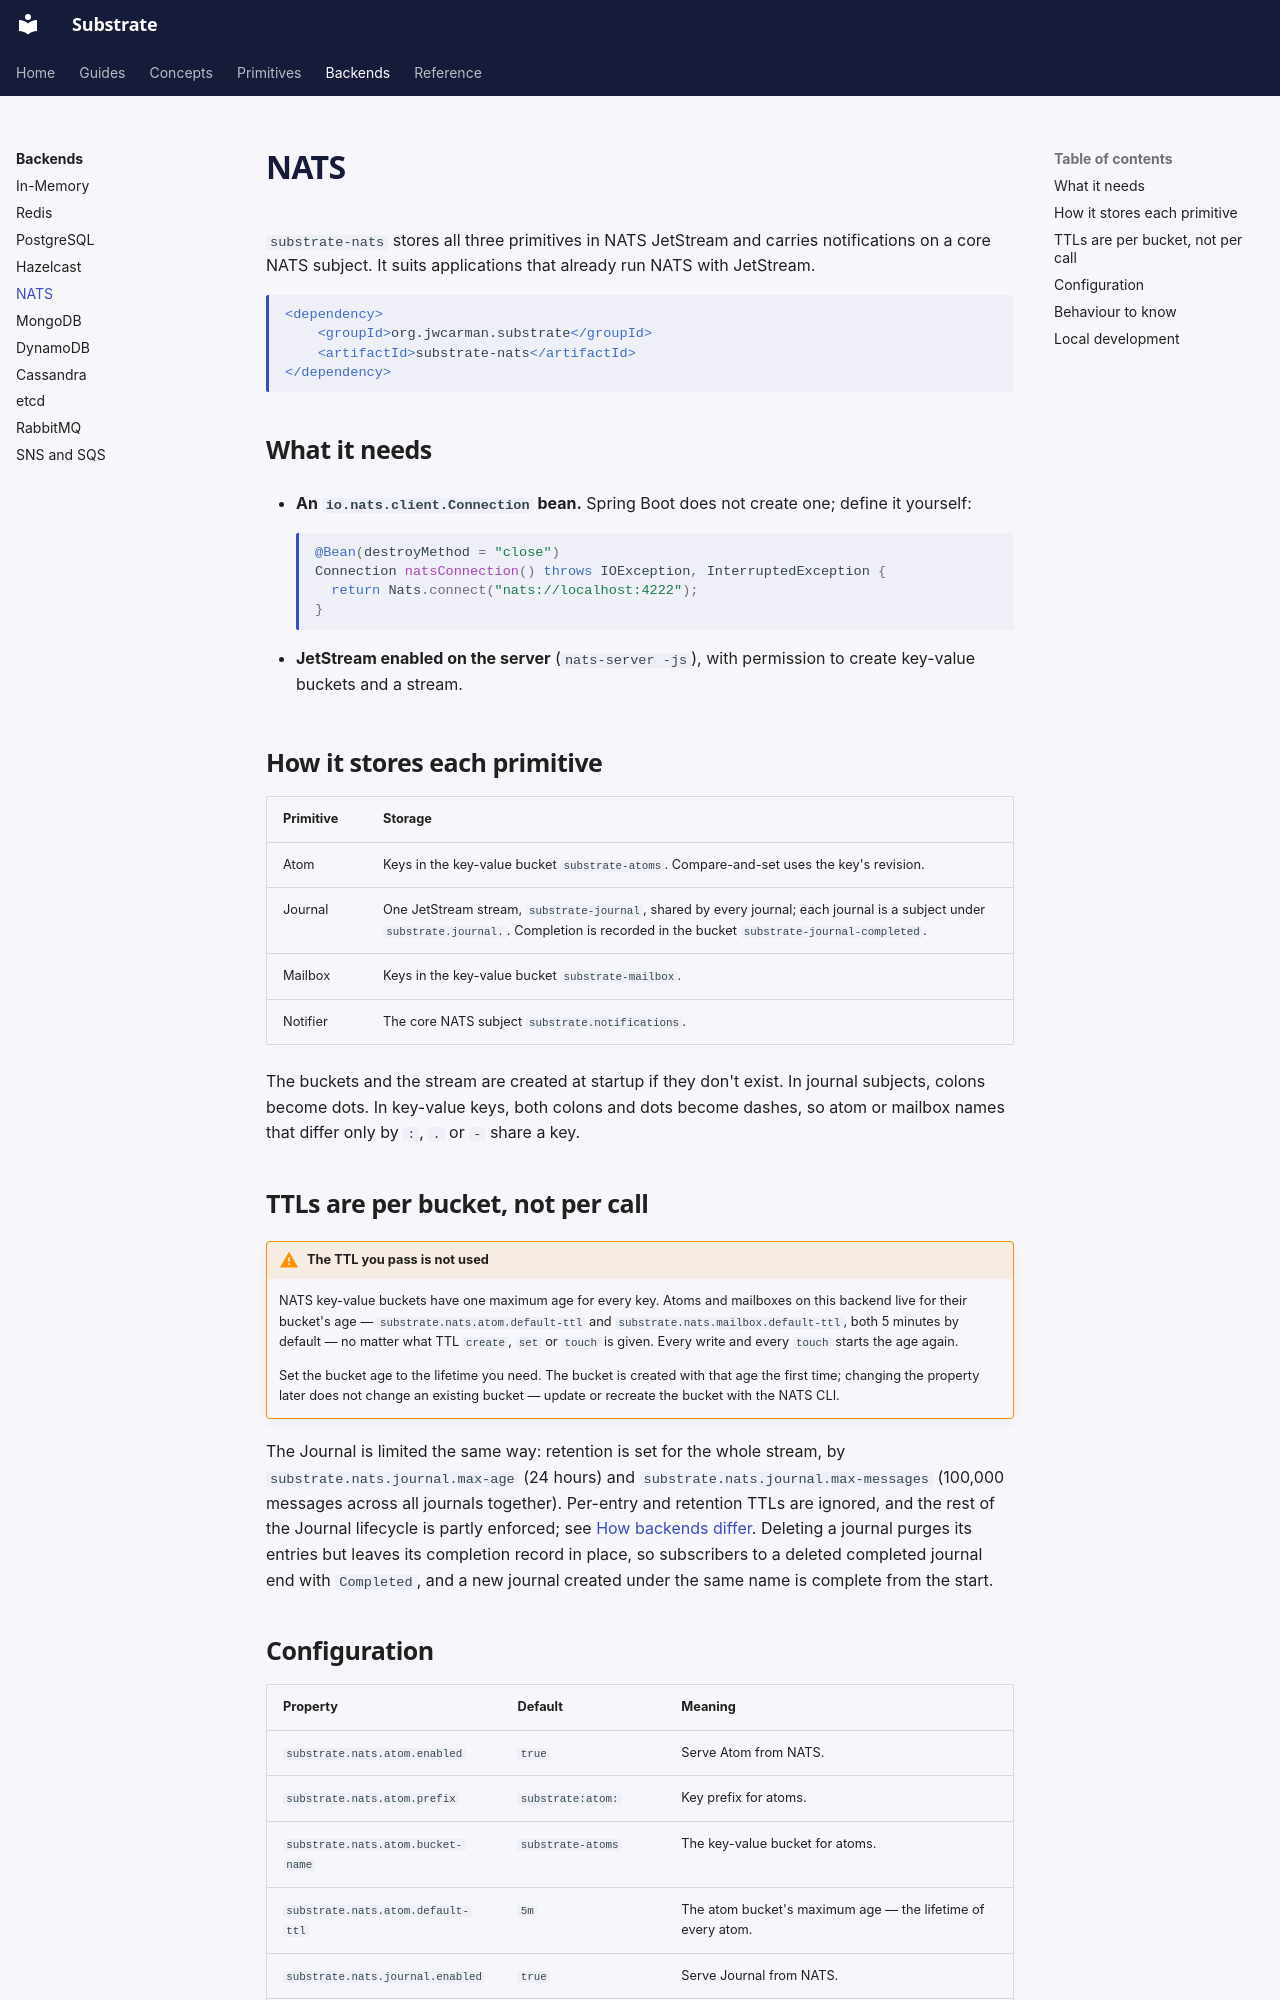

repository: jwcarman/substrate · page: backends/nats/index.html · generator: mkdocs

# NATS

`substrate-nats` stores all three primitives in NATS JetStream and carries notifications on a
core NATS subject. It suits applications that already run NATS with JetStream.

```xml
<dependency>
    <groupId>org.jwcarman.substrate</groupId>
    <artifactId>substrate-nats</artifactId>
</dependency>
```

## What it needs

- **An `io.nats.client.Connection` bean.** Spring Boot does not create one; define it yourself:

    ```java
    @Bean(destroyMethod = "close")
    Connection natsConnection() throws IOException, InterruptedException {
      return Nats.connect("nats://localhost:4222");
    }
    ```

- **JetStream enabled on the server** (`nats-server -js`), with permission to create key-value
  buckets and a stream.

## How it stores each primitive

| Primitive | Storage |
|---|---|
| Atom | Keys in the key-value bucket `substrate-atoms`. Compare-and-set uses the key's revision. |
| Journal | One JetStream stream, `substrate-journal`, shared by every journal; each journal is a subject under `substrate.journal.`. Completion is recorded in the bucket `substrate-journal-completed`. |
| Mailbox | Keys in the key-value bucket `substrate-mailbox`. |
| Notifier | The core NATS subject `substrate.notifications`. |

The buckets and the stream are created at startup if they don't exist. In journal subjects,
colons become dots. In key-value keys, both colons and dots become dashes, so atom or mailbox
names that differ only by `:`, `.` or `-` share a key.

## TTLs are per bucket, not per call

!!! warning "The TTL you pass is not used"
    NATS key-value buckets have one maximum age for every key. Atoms and mailboxes on this backend
    live for their bucket's age — `substrate.nats.atom.default-ttl` and
    `substrate.nats.mailbox.default-ttl`, both 5 minutes by default — no matter what TTL `create`,
    `set` or `touch` is given. Every write and every `touch` starts the age again.

    Set the bucket age to the lifetime you need. The bucket is created with that age the first
    time; changing the property later does not change an existing bucket — update or recreate the
    bucket with the NATS CLI.

The Journal is limited the same way: retention is set for the whole stream, by
`substrate.nats.journal.max-age` (24 hours) and `substrate.nats.journal.max-messages` (100,000
messages across all journals together). Per-entry and retention TTLs are ignored, and the rest of
the Journal lifecycle is partly enforced; see
[How backends differ](../primitives/journal.md#how-backends-differ). Deleting a journal purges its
entries but leaves its completion record in place, so subscribers to a deleted completed journal
end with `Completed`, and a new journal created under the same name is complete from the start.
